pico-8 play session: no input (idle)

[t = 1 s] idle ~1s (no d-pad/buttons)
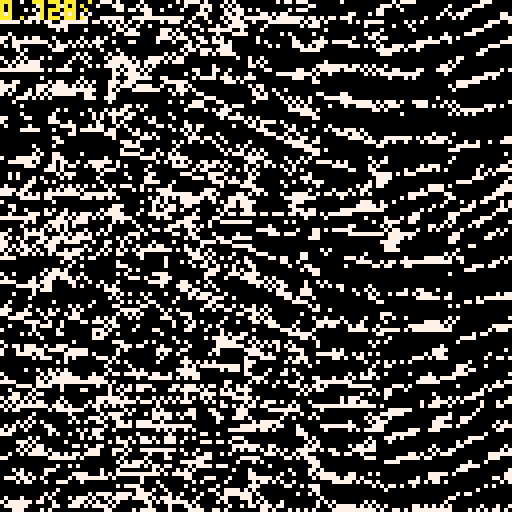
[t = 2 s] idle ~2s (no d-pad/buttons)
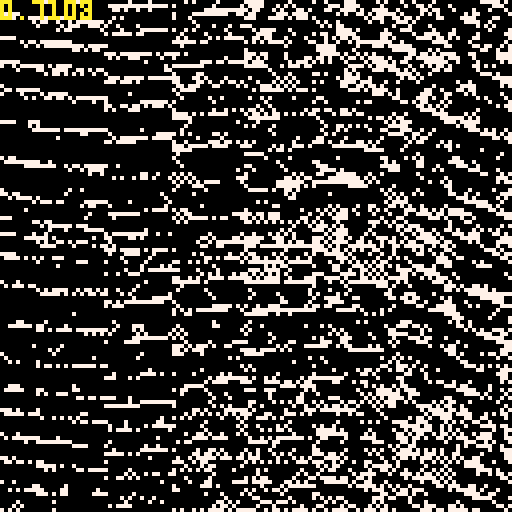
[t = 4 s] idle ~4s (no d-pad/buttons)
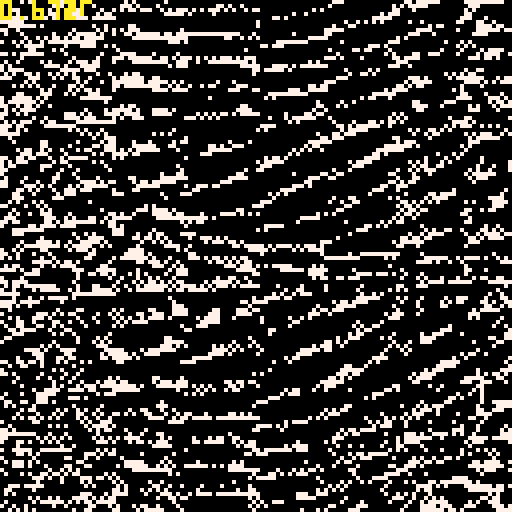
[t = 6 s] idle ~6s (no d-pad/buttons)
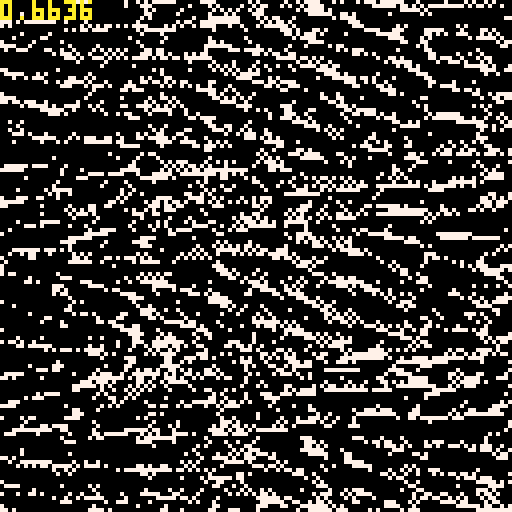

pico-8 cartridge
version 18
__lua__
█=1000
dt=0.0333
t=0

function sqr(a) return a*a end
function dist(x1,y1,x2,y2) return sqrt(sqr(x2-x1)+sqr(y2-y1)) end

cls()

::♥::
--cls()
t+=dt

k=64
j=17+sin(t/4)
for xa=-k-sin(t/3)*8,128+k,j do
	for ya=-2*k,128+2*k,j*.4 do
		x,y=xa+cos(t/6)*8,ya+sin(t/8)*16
	
		h=3*(sin(cos(y/256-t/200)+1)+1)
			+4*(sin(x/128-t)+1)
		
		x2,y2=xa+j,ya
		x2,y2=x2+cos(t/6)*8,y2+sin(t/8)*16
		h2=3*(sin(sin(y2/256-t/8)+1)+1)+4*(sin(x2/256-t)+1)
		
		--line(x,y-h-1,x2,y2-h2-1,5)
		line(x,y-h,x2,y2-h2,7)
		
	end
end

for i=1,1300 do
	x,y=rnd(128),rnd(128)
	circ(x,y,1,0)
end

print(stat(1),0,0,10)
flip()goto ♥
__gfx__
00000000000000000000000000000000000000000000000000000000000000000000000000000000000000000000000000000000000000000000000000000000
00000000000000000000000000000000000000000000000000000000000000000000000000000000000000000000000000000000000000000000000000000000
00700700000000000000000000000000000000000000000000000000000000000000000000000000000000000000000000000000000000000000000000000000
00077000000000000000000000000000000000000000000000000000000000000000000000000000000000000000000000000000000000000000000000000000
00077000000000000000000000000000000000000000000000000000000000000000000000000000000000000000000000000000000000000000000000000000
00700700000000000000000000000000000000000000000000000000000000000000000000000000000000000000000000000000000000000000000000000000
